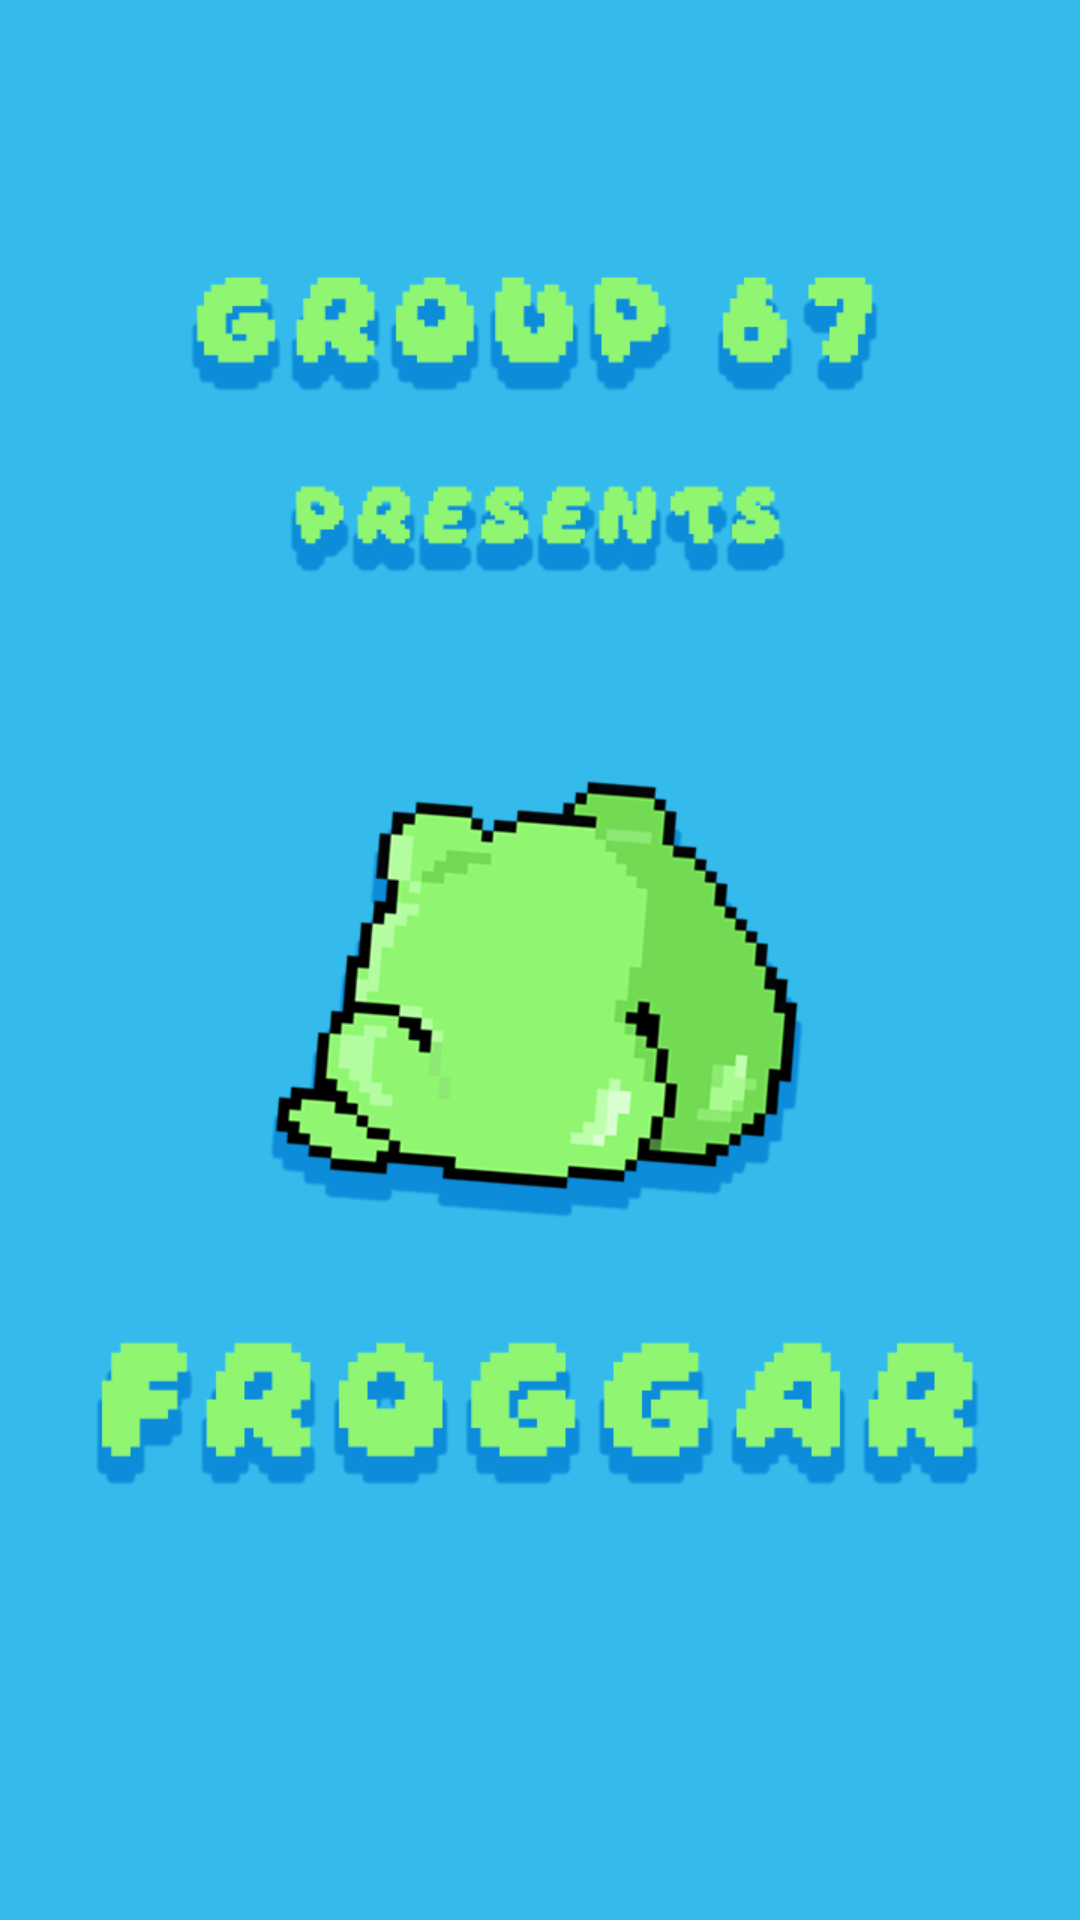

Reconstruct the res/layout file that produces this screen, plus the resources it refers to.
<!-- AndroidManifest.xml: application theme Theme.Sprint1 -->
<!-- res/layout/activity_welcome_screen.xml -->
<?xml version="1.0" encoding="utf-8"?>
<androidx.constraintlayout.widget.ConstraintLayout xmlns:android="http://schemas.android.com/apk/res/android"
    xmlns:app="http://schemas.android.com/apk/res-auto"
    xmlns:tools="http://schemas.android.com/tools"
    android:layout_width="match_parent"
    android:layout_height="match_parent"
    tools:context=".WelcomeScreen">

    <ImageView
        android:id="@+id/imageView"
        android:layout_width="wrap_content"
        android:layout_height="wrap_content"
        app:layout_constraintBottom_toBottomOf="parent"
        app:layout_constraintEnd_toEndOf="parent"
        app:layout_constraintStart_toStartOf="parent"
        app:layout_constraintTop_toTopOf="parent"
        app:srcCompat="@drawable/welcome" />
</androidx.constraintlayout.widget.ConstraintLayout>
<!-- resources referenced by this layout -->
<resources>
  <!-- drawable welcome: png bitmap (drawable, 66153 bytes) -->
  <style name="Theme.Sprint1" parent="Theme.MaterialComponents.DayNight.NoActionBar">
          
          <item name="colorPrimary">@color/purple_500</item>
          <item name="colorPrimaryVariant">@color/purple_700</item>
          <item name="colorOnPrimary">@color/white</item>
          
          <item name="colorSecondary">@color/teal_200</item>
          <item name="colorSecondaryVariant">@color/teal_700</item>
          <item name="colorOnSecondary">@color/black</item>
          
          <item name="android:windowFullscreen">true</item>
          
  
      </style>
  <!-- not gathered from this repository: default colours our renderer supplied (Android Studio template values) -->
  <color name="purple_500">#FF6200EE</color>
  <color name="purple_700">#FF3700B3</color>
  <color name="teal_200">#FF03DAC5</color>
  <color name="teal_700">#FF018786</color>
  <color name="black">#FF000000</color>
  <color name="white">#FFFFFFFF</color>
</resources>
